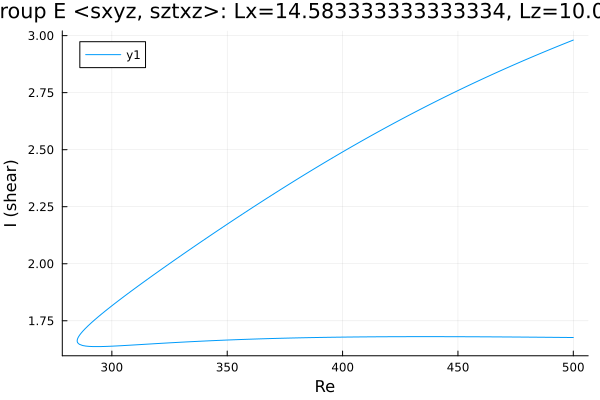

The table this chart was drawn from, first rows:
Re, shear
500.0, 2.98
499.5, 2.979
498.1, 2.973
496.7, 2.967
495.3, 2.962
493.9, 2.956
492.5, 2.95
491.1, 2.944
489.6, 2.938
488.2, 2.932
486.8, 2.926
485.4, 2.92
484, 2.914
482.6, 2.908
481.2, 2.902
479.7, 2.896
478.3, 2.89
476.9, 2.884
475.5, 2.878
474.1, 2.871
472.7, 2.865
471.3, 2.859
469.8, 2.852
468.4, 2.846
467, 2.839
465.6, 2.833
464.2, 2.826
462.8, 2.82
461.4, 2.813
459.9, 2.807
458.5, 2.8
457.1, 2.793
455.7, 2.787
454.3, 2.78
452.9, 2.773
451.5, 2.766
450, 2.759
448.6, 2.752
447.2, 2.745
445.8, 2.738
444.4, 2.731
443, 2.724
441.6, 2.717
440.1, 2.71
438.7, 2.703
437.3, 2.696
435.9, 2.688
434.5, 2.681
433.1, 2.674
431.7, 2.666
430.2, 2.659
429.9, 2.657
428.4, 2.649
427, 2.642
425.6, 2.634
424.2, 2.626
422.8, 2.619
421.4, 2.611
420, 2.603
418.5, 2.596
... 313 more rows
